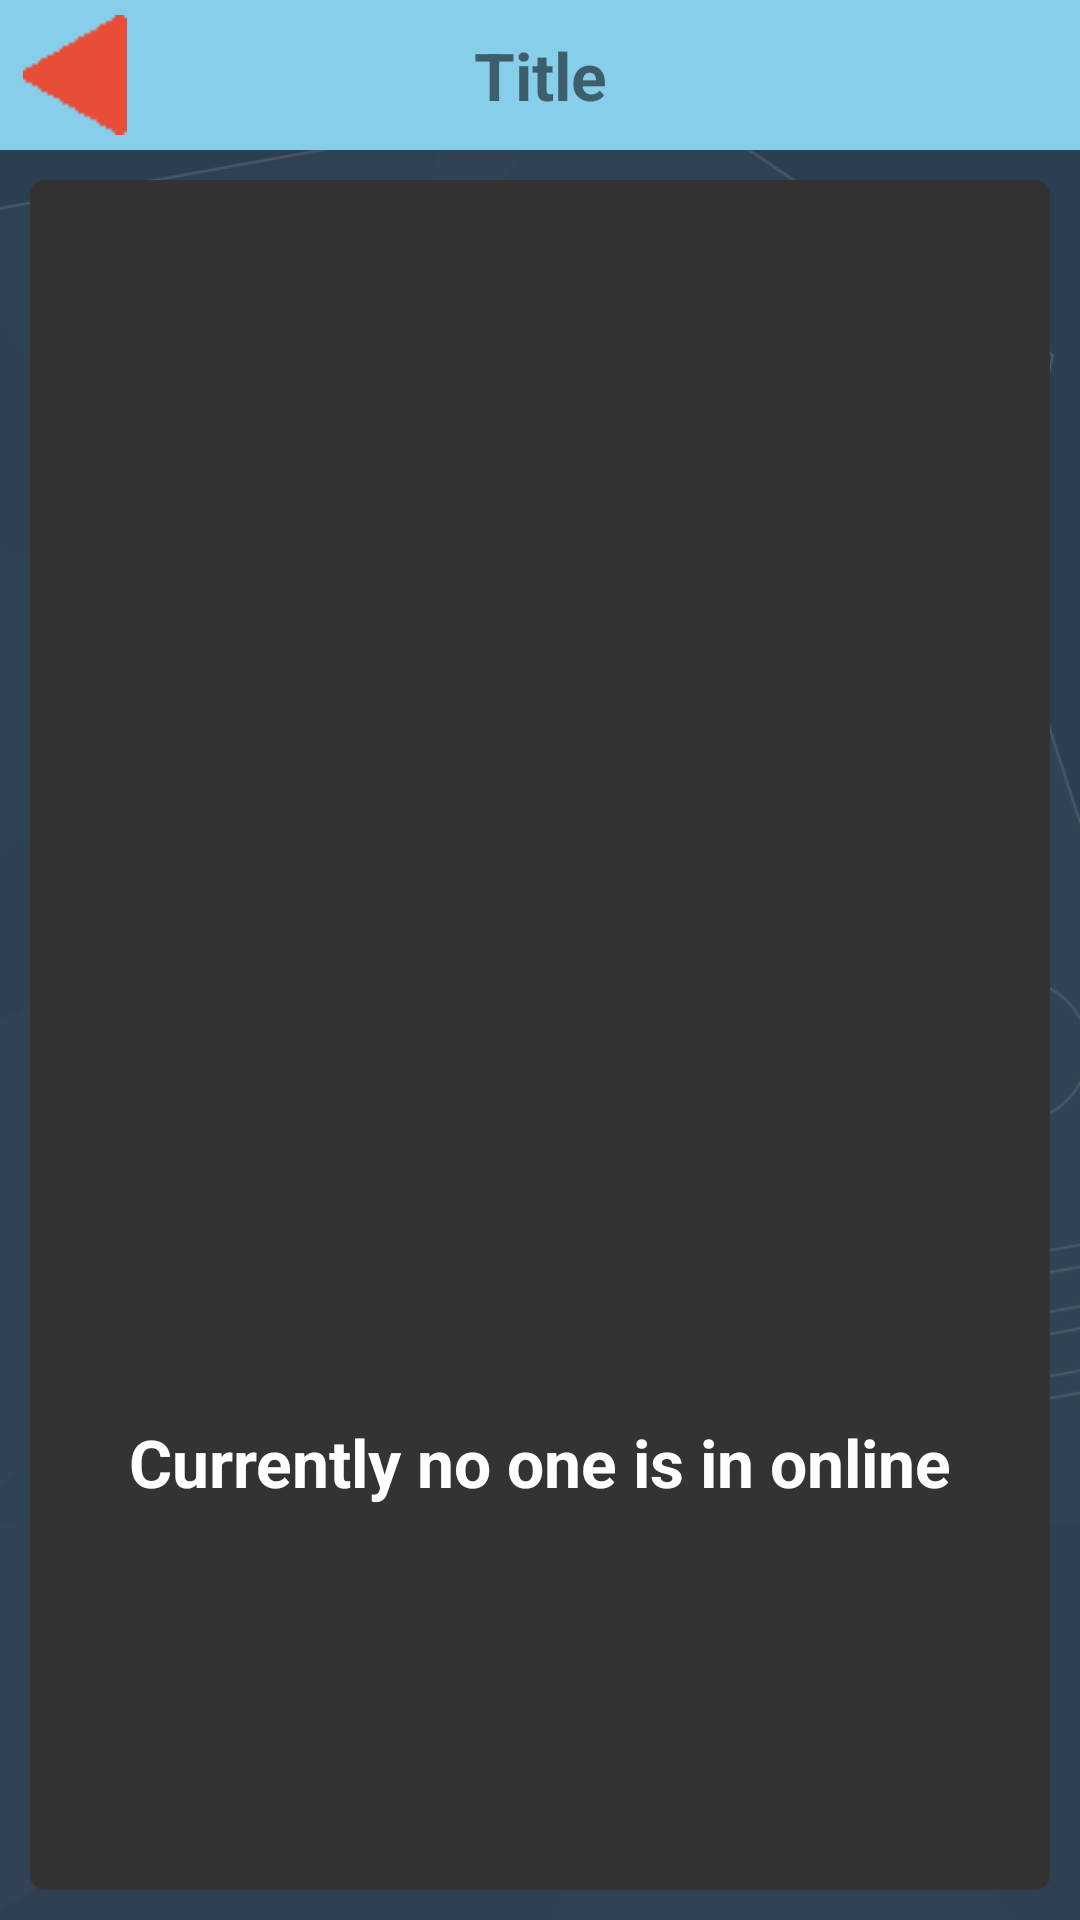

The Android layout XML behind this screen, and the referenced resources:
<!-- AndroidManifest.xml: application theme AppTheme -->
<!-- res/layout/activity_contact_list.xml -->
<?xml version="1.0" encoding="utf-8"?>
<RelativeLayout xmlns:android="http://schemas.android.com/apk/res/android"
    android:orientation="vertical" android:layout_width="match_parent"
    android:layout_height="match_parent">

    <ImageView
        android:layout_width="match_parent"
        android:layout_height="match_parent"
        android:scaleType="fitXY"
        android:src="@drawable/image_bg_p1" />

    <include layout="@layout/layout_title"/>

    <LinearLayout
        android:id="@+id/ll_recipient"
        android:layout_width="match_parent"
        android:layout_height="match_parent"
        android:layout_margin="10dp"
        android:layout_below="@+id/ll_title"
        android:orientation="vertical"
        android:background="@drawable/drawer_bg">

        <ListView
            android:id="@+id/lv_recipient_list"
            android:layout_width="match_parent"
            android:layout_height="0dp"
            android:layout_weight="1"
            android:paddingLeft="10dp"
            android:paddingRight="10dp"
            android:dividerHeight="0dp"
            android:divider="@null"/>

        <TextView
            android:id="@+id/tv_no_online"
            android:layout_width="match_parent"
            android:layout_height="0dp"
            android:layout_weight="1"
            android:gravity="center"
            android:text="@string/no_one_online"
            android:textSize="22sp"
            android:textStyle="bold"
            android:textColor="@color/White"/>

    </LinearLayout>


</RelativeLayout>
<!-- res/layout/layout_title.xml (included above) -->
<?xml version="1.0" encoding="utf-8"?>
<LinearLayout xmlns:android="http://schemas.android.com/apk/res/android"
    android:id="@+id/ll_title"
    android:layout_width="match_parent"
    android:layout_height="50dp"
    android:orientation="horizontal"
    android:padding="5dp"
    android:background="@color/SkyBlue">

    <LinearLayout
        android:id="@+id/layout_back"
        android:layout_width="80dp"
        android:layout_height="wrap_content"
        android:layout_gravity="center_vertical|left"
        android:orientation="horizontal">

        <ImageView
            android:layout_width="40dp"
            android:layout_height="40dp"
            android:src="@drawable/ic_back" />
    </LinearLayout>

    <TextView
        android:id="@+id/tv_title_name"
        android:layout_width="0dp"
        android:layout_height="match_parent"
        android:layout_weight="1"
        android:gravity="center"
        android:text="Title"
        android:textSize="22sp"
        android:textStyle="bold" />

    <LinearLayout
        android:id="@+id/layout_map_icon"
        android:layout_width="80dp"
        android:layout_height="match_parent"
        android:orientation="vertical"
        android:gravity="right">
    </LinearLayout>

</LinearLayout>
<!-- resources referenced by this layout -->
<resources>
  <color name="SkyBlue">#87CEEB</color>
  <color name="White">#FFFFFF</color>
  <!-- drawable drawer_bg (drawable) -->
  <?xml version="1.0" encoding="utf-8"?>
  <shape xmlns:android="http://schemas.android.com/apk/res/android">
      <solid android:color="#ff333333"/>
      <corners android:radius="15px"/>
  </shape>
  <!-- drawable ic_back: png bitmap (drawable, 3180 bytes) -->
  <!-- drawable image_bg_p1: png bitmap (drawable, 42916 bytes) -->
  <string name="no_one_online">Currently no one is in online</string>
  <style name="AppTheme" parent="Theme.AppCompat.Light.DarkActionBar">
          
          <item name="colorPrimary">@color/colorPrimary</item>
          <item name="colorPrimaryDark">@color/colorPrimaryDark</item>
          <item name="colorAccent">@color/colorAccent</item>
      </style>
  <color name="colorPrimary">#3F51B5</color>
  <color name="colorPrimaryDark">#303F9F</color>
  <color name="colorAccent">#FF4081</color>
</resources>
